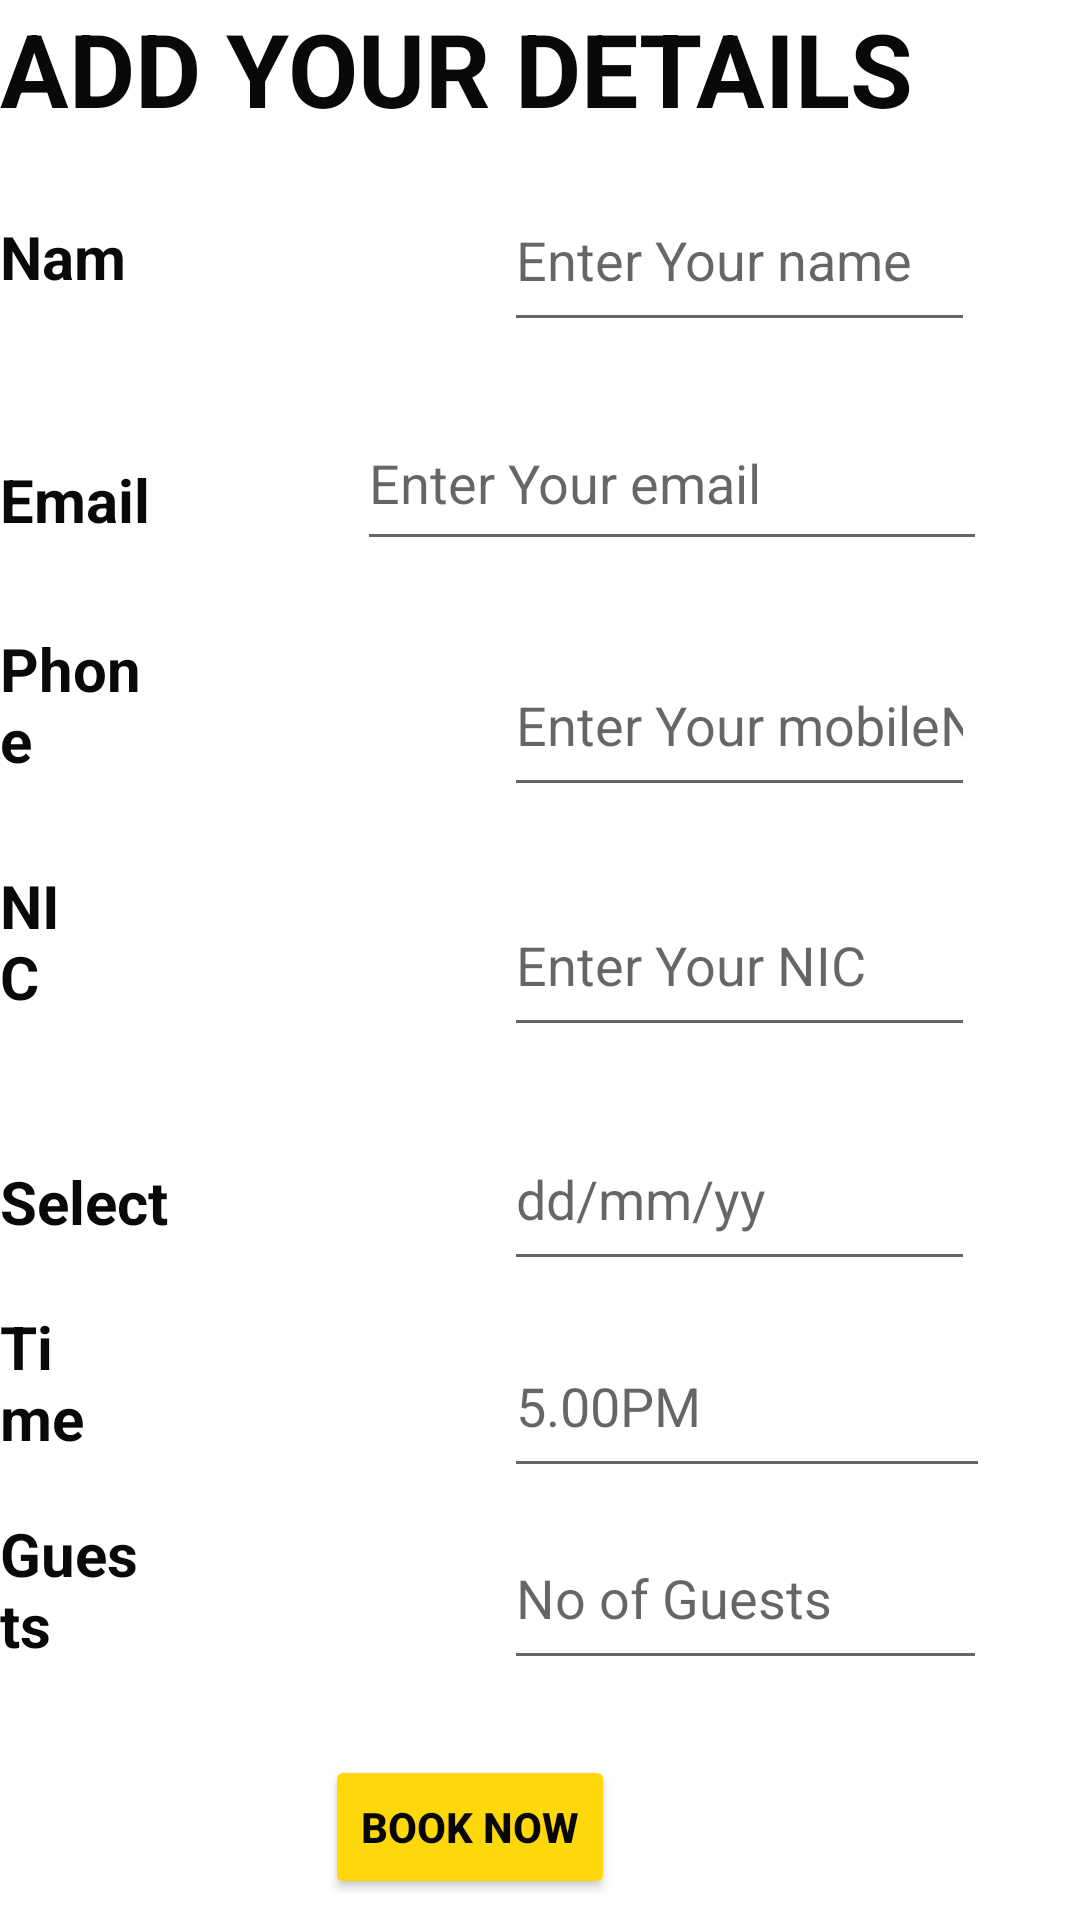

The Android layout XML behind this screen, and the referenced resources:
<!-- AndroidManifest.xml: application theme Theme.FOODBAY -->
<!-- res/layout/activity_table_booking.xml -->
<?xml version="1.0" encoding="utf-8"?>
<RelativeLayout xmlns:android="http://schemas.android.com/apk/res/android"
    xmlns:app="http://schemas.android.com/apk/res-auto"
    xmlns:tools="http://schemas.android.com/tools"
    android:layout_width="match_parent"
    android:layout_height="match_parent"
    tools:context=".TableBooking">

    <EditText
        android:id="@+id/EtEmail"
        android:layout_width="wrap_content"
        android:layout_height="55dp"
        android:layout_alignParentEnd="true"
        android:layout_alignParentBottom="true"
        android:layout_marginEnd="31dp"
        android:layout_marginBottom="453dp"
        android:ems="10"
        android:hint="Enter Your email"
        android:inputType="textEmailAddress"
        app:layout_constraintBaseline_toBaselineOf="@+id/textView7"
        app:layout_constraintEnd_toEndOf="parent" />

    <TextView
        android:id="@+id/textView"
        android:layout_width="wrap_content"
        android:layout_height="wrap_content"
        android:layout_alignParentEnd="true"
        android:layout_alignParentBottom="true"
        android:layout_marginTop="72dp"
        android:layout_marginEnd="309dp"
        android:layout_marginBottom="540dp"
        android:text="Name"
        android:textColor="#090909"
        android:textSize="20sp"
        android:textStyle="bold"
        app:layout_constraintEnd_toStartOf="@+id/EtName"
        app:layout_constraintHorizontal_bias="0.333"
        app:layout_constraintStart_toStartOf="parent"
        app:layout_constraintTop_toTopOf="parent" />

    <EditText
        android:id="@+id/EtName"
        android:layout_width="226dp"
        android:layout_height="58dp"
        android:layout_alignParentEnd="true"
        android:layout_alignParentBottom="true"
        android:layout_marginStart="168dp"
        android:layout_marginEnd="35dp"
        android:layout_marginBottom="526dp"
        android:ems="10"
        android:hint="Enter Your name"
        android:inputType="textPersonName"
        app:layout_constraintBaseline_toBaselineOf="@+id/textView"
        app:layout_constraintStart_toStartOf="parent" />

    <TextView
        android:id="@+id/textView7"
        android:layout_width="wrap_content"
        android:layout_height="wrap_content"
        android:layout_alignParentEnd="true"
        android:layout_alignParentBottom="true"
        android:layout_marginEnd="310dp"
        android:layout_marginBottom="460dp"
        android:text="Email"
        android:textColor="#090909"
        android:textSize="20sp"
        android:textStyle="bold"
        app:layout_constraintBottom_toBottomOf="parent"
        app:layout_constraintEnd_toStartOf="@+id/EtEmail"
        app:layout_constraintHorizontal_bias="0.283"
        app:layout_constraintStart_toStartOf="parent" />

    <TextView
        android:id="@+id/textView2"
        android:layout_width="wrap_content"
        android:layout_height="wrap_content"
        android:layout_alignParentEnd="true"
        android:layout_alignParentBottom="true"
        android:layout_marginEnd="310dp"
        android:layout_marginBottom="380dp"
        android:text="Phone"
        android:textColor="#090909"
        android:textSize="20sp"
        android:textStyle="bold"
        app:layout_constraintBottom_toBottomOf="parent"
        app:layout_constraintEnd_toStartOf="@+id/EtConNo"
        app:layout_constraintHorizontal_bias="0.351"
        app:layout_constraintStart_toStartOf="parent" />

    <EditText
        android:id="@+id/EtConNo"
        android:layout_width="226dp"
        android:layout_height="58dp"
        android:layout_alignParentEnd="true"
        android:layout_alignParentBottom="true"
        android:layout_marginStart="168dp"
        android:layout_marginEnd="35dp"
        android:layout_marginBottom="371dp"
        android:ems="10"
        android:hint="Enter Your mobileNo"
        android:inputType="phone"
        app:layout_constraintBaseline_toBaselineOf="@+id/textView2"
        app:layout_constraintStart_toStartOf="parent" />

    <TextView
        android:id="@+id/textView5"
        android:layout_width="wrap_content"
        android:layout_height="wrap_content"
        android:layout_alignParentEnd="true"
        android:layout_alignParentBottom="true"
        android:layout_marginEnd="332dp"
        android:layout_marginBottom="301dp"
        android:text="NIC"
        android:textColor="#090909"
        android:textSize="20sp"
        android:textStyle="bold"
        app:layout_constraintBottom_toBottomOf="parent"
        app:layout_constraintEnd_toStartOf="@+id/EtNic"
        app:layout_constraintHorizontal_bias="0.288"
        app:layout_constraintStart_toStartOf="parent" />

    <EditText
        android:id="@+id/EtNic"
        android:layout_width="226dp"
        android:layout_height="58dp"
        android:layout_alignParentEnd="true"
        android:layout_alignParentBottom="true"
        android:layout_marginStart="168dp"
        android:layout_marginEnd="35dp"
        android:layout_marginBottom="291dp"
        android:ems="10"
        android:hint="Enter Your NIC"
        android:inputType="number"
        app:layout_constraintBaseline_toBaselineOf="@+id/textView5"
        app:layout_constraintStart_toStartOf="parent" />

    <TextView
        android:id="@+id/textView8"
        android:layout_width="wrap_content"
        android:layout_height="30dp"
        android:layout_alignParentEnd="true"
        android:layout_alignParentBottom="true"
        android:layout_marginEnd="283dp"
        android:layout_marginBottom="223dp"
        android:text="Select Date"
        android:textColor="#090909"
        android:textSize="20sp"
        android:textStyle="bold"
        app:layout_constraintBottom_toBottomOf="parent"
        app:layout_constraintEnd_toStartOf="@+id/EtDate"
        app:layout_constraintHorizontal_bias="0.53"
        app:layout_constraintStart_toStartOf="parent" />

    <EditText
        android:id="@+id/EtDate"
        android:layout_width="226dp"
        android:layout_height="58dp"
        android:layout_alignParentEnd="true"
        android:layout_alignParentBottom="true"
        android:layout_marginStart="168dp"
        android:layout_marginEnd="35dp"
        android:layout_marginBottom="213dp"
        android:ems="10"
        android:hint="dd/mm/yy"
        android:inputType="date"
        app:layout_constraintBaseline_toBaselineOf="@+id/textView8"
        app:layout_constraintStart_toStartOf="parent" />

    <TextView
        android:id="@+id/textView11"
        android:layout_width="wrap_content"
        android:layout_height="wrap_content"
        android:layout_alignParentEnd="true"
        android:layout_alignParentBottom="true"
        android:layout_marginEnd="326dp"
        android:layout_marginBottom="154dp"
        android:text="Time"
        android:textColor="#090909"
        android:textSize="20sp"
        android:textStyle="bold"
        app:layout_constraintBottom_toBottomOf="parent"
        app:layout_constraintEnd_toStartOf="@+id/EtTime"
        app:layout_constraintHorizontal_bias="0.3"
        app:layout_constraintStart_toStartOf="parent" />

    <EditText
        android:id="@+id/EtTime"
        android:layout_width="226dp"
        android:layout_height="58dp"
        android:layout_alignParentEnd="true"
        android:layout_alignParentBottom="true"
        android:layout_marginStart="168dp"
        android:layout_marginEnd="30dp"
        android:layout_marginBottom="144dp"
        android:ems="10"
        android:hint="5.00PM"
        android:inputType="time"
        app:layout_constraintBaseline_toBaselineOf="@+id/textView11"
        app:layout_constraintStart_toStartOf="parent" />

    <TextView
        android:id="@+id/textView10"
        android:layout_width="wrap_content"
        android:layout_height="wrap_content"
        android:layout_alignParentEnd="true"
        android:layout_alignParentBottom="true"
        android:layout_marginEnd="314dp"
        android:layout_marginBottom="85dp"
        android:text="Guests"
        android:textColor="#090909"
        android:textSize="20sp"
        android:textStyle="bold"
        app:layout_constraintBottom_toBottomOf="parent"
        app:layout_constraintEnd_toStartOf="@+id/EtGuests"
        app:layout_constraintHorizontal_bias="0.349"
        app:layout_constraintStart_toStartOf="parent" />

    <EditText
        android:id="@+id/EtGuests"
        android:layout_width="226dp"
        android:layout_height="58dp"
        android:layout_alignParentEnd="true"
        android:layout_alignParentBottom="true"
        android:layout_marginStart="168dp"
        android:layout_marginEnd="31dp"
        android:layout_marginBottom="80dp"
        android:ems="10"
        android:hint="No of Guests"
        android:inputType="number"
        app:layout_constraintBaseline_toBaselineOf="@+id/textView10"
        app:layout_constraintStart_toStartOf="parent" />

    <Button
        android:id="@+id/BtnUpdate"
        android:layout_width="wrap_content"
        android:layout_height="wrap_content"
        android:layout_alignParentEnd="true"
        android:layout_alignParentBottom="true"
        android:layout_marginEnd="155dp"
        android:layout_marginBottom="7dp"
        android:backgroundTint="#FFD80C"
        android:text="Book Now"
        android:textColor="#070707"
        android:textStyle="bold"
        app:layout_constraintBottom_toBottomOf="parent"
        app:layout_constraintEnd_toEndOf="parent"
        app:layout_constraintStart_toStartOf="parent" />

    <TextView
        android:id="@+id/textView28"
        android:layout_width="328dp"
        android:layout_height="48dp"
        android:layout_alignParentEnd="true"
        android:layout_alignParentBottom="true"
        android:layout_marginEnd="44dp"
        android:layout_marginBottom="602dp"
        android:text="ADD YOUR DETAILS"
        android:textColor="#090909"
        android:textSize="34sp"
        android:textStyle="bold" />

</RelativeLayout>
<!-- resources referenced by this layout -->
<resources>
  <style name="Theme.FOODBAY" parent="Theme.MaterialComponents.DayNight.DarkActionBar">
          
          <item name="colorPrimary">@color/colorPrimaryDark</item>
          <item name="colorPrimaryVariant">@color/black</item>
          <item name="colorOnPrimary">@color/white</item>
          
          <item name="colorSecondary">@color/teal_200</item>
          <item name="colorSecondaryVariant">@color/teal_700</item>
          <item name="colorOnSecondary">@color/black</item>
          
          <item name="android:statusBarColor" tools:targetApi="l">?attr/colorPrimaryVariant</item>
          
      </style>
  <color name="colorPrimaryDark">#FF5403</color>
  <color name="black">#FF000000</color>
  <color name="white">#FFFFFFFF</color>
  <color name="teal_200">#FF03DAC5</color>
  <color name="teal_700">#FF018786</color>
</resources>
